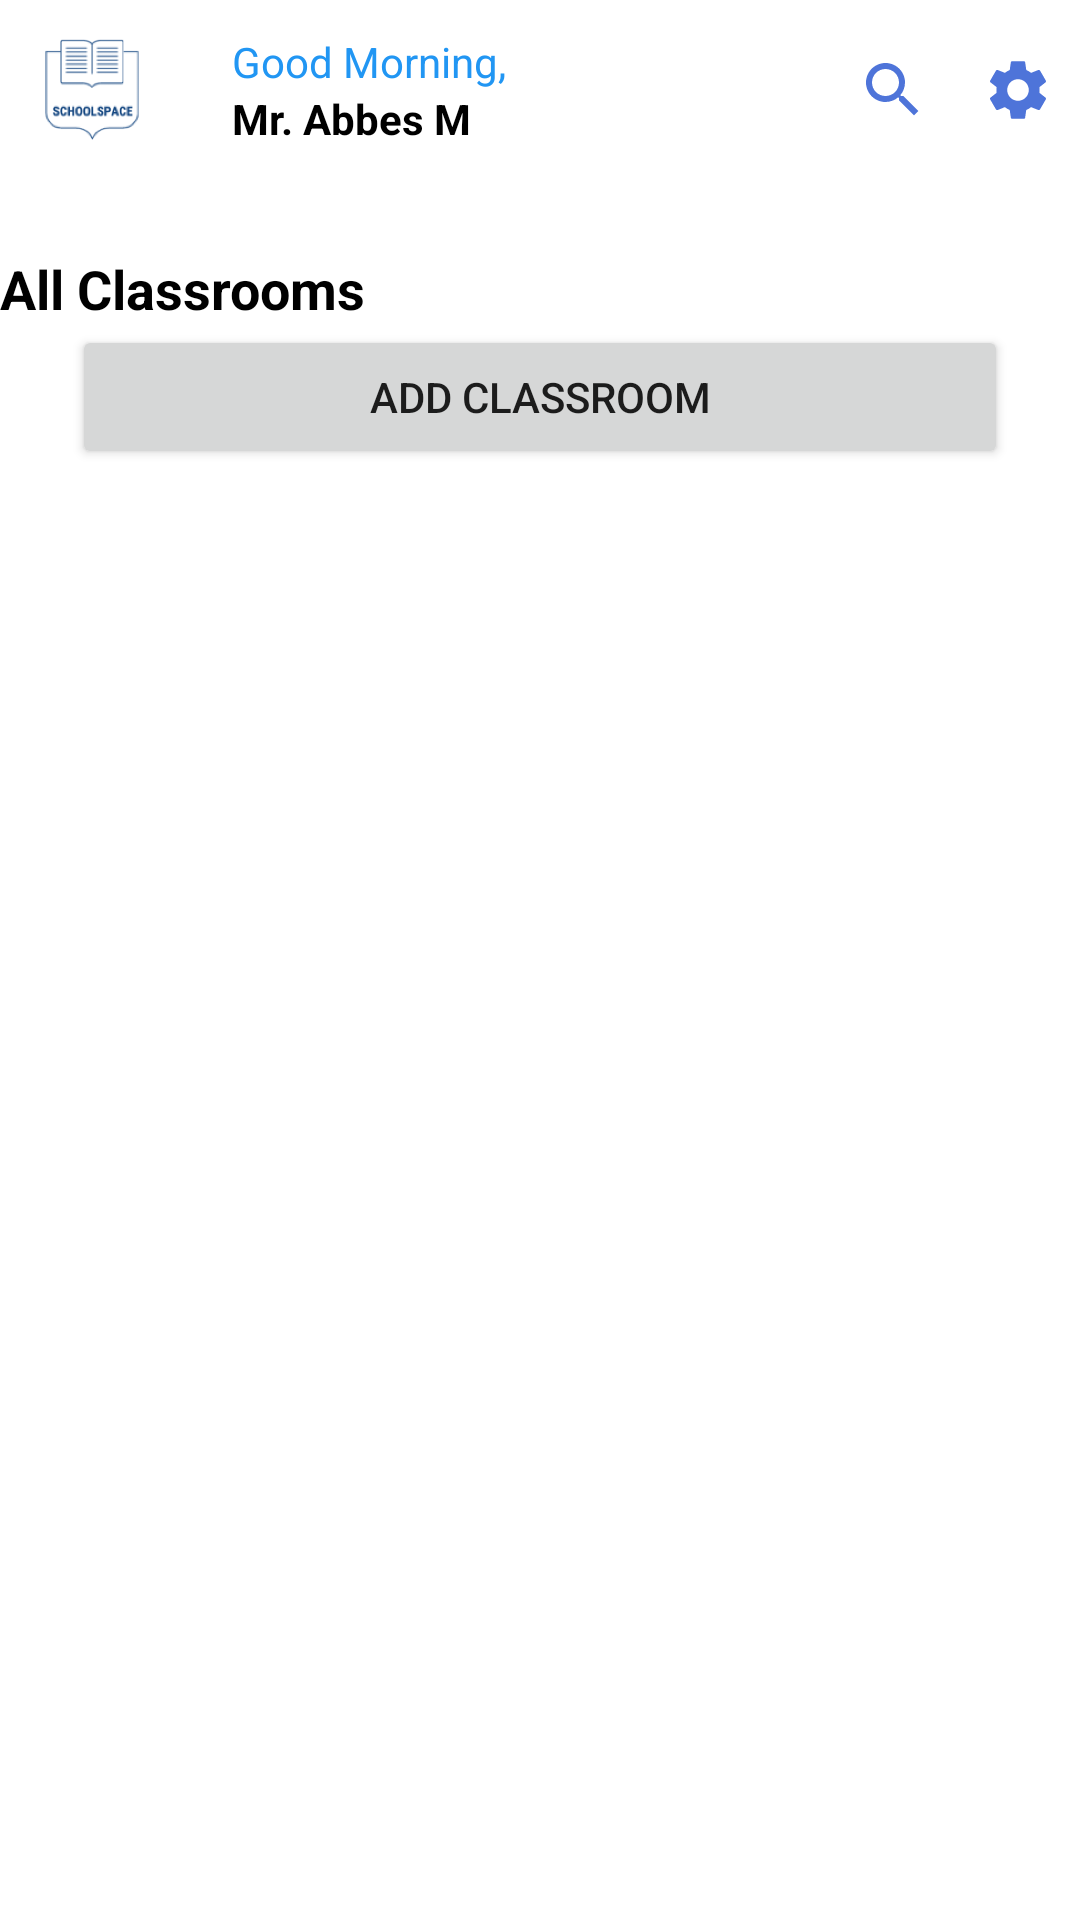

This screen was rendered from an Android layout file. Write that file and the resources it references.
<!-- AndroidManifest.xml: application theme Theme.Schoolspace -->
<!-- res/layout/fragment_classroom_teacher.xml -->
<?xml version="1.0" encoding="utf-8"?>
<FrameLayout xmlns:android="http://schemas.android.com/apk/res/android"
    xmlns:tools="http://schemas.android.com/tools"
    xmlns:app="http://schemas.android.com/apk/res-auto"
    android:layout_width="match_parent"
    android:layout_height="match_parent"
    tools:context=".teacherScreens.Fragments.ClassroomFragmentTeacher">

    <androidx.constraintlayout.widget.ConstraintLayout
        android:layout_width="match_parent"
        android:layout_height="match_parent">

        <LinearLayout
            android:id="@+id/linearLayout2"
            android:layout_width="match_parent"
            android:layout_height="wrap_content"
            android:gravity="center_vertical"
            android:orientation="horizontal"
            app:layout_constraintEnd_toEndOf="parent"
            app:layout_constraintStart_toStartOf="parent"
            app:layout_constraintTop_toTopOf="parent">

            <ImageView
                android:id="@+id/imageView2"
                android:layout_width="44sp"
                android:layout_height="60sp"
                android:layout_weight="1"
                app:srcCompat="@mipmap/ic_launcher_foreground"
                tools:src="@tools:sample/avatars" />

            <LinearLayout
                android:layout_width="182dp"
                android:layout_height="wrap_content"
                android:layout_marginLeft="16sp"
                android:layout_weight="1"
                android:orientation="vertical">

                <TextView
                    android:id="@+id/textView5"
                    android:layout_width="match_parent"
                    android:layout_height="wrap_content"
                    android:text="Good Morning,"
                    android:textColor="#2196F3" />

                <TextView
                    android:id="@+id/textView6"
                    android:layout_width="match_parent"
                    android:layout_height="wrap_content"
                    android:text="Mr. Abbes M"
                    android:textColor="#000000"
                    android:textStyle="bold" />
            </LinearLayout>

            <ImageButton
                android:id="@+id/imageButton"
                android:layout_width="wrap_content"
                android:layout_height="wrap_content"
                android:layout_weight="1"
                android:background="#00FFFFFF"
                android:minHeight="48dp"
                android:src="@drawable/ic_baseline_search_24"
                tools:ignore="SpeakableTextPresentCheck" />

            <ImageButton
                android:id="@+id/imageButton2"
                android:layout_width="wrap_content"
                android:layout_height="wrap_content"
                android:layout_weight="1"
                android:background="#00FFFFFF"
                android:minHeight="48dp"
                android:src="@drawable/ic_baseline_settings_24"
                tools:ignore="SpeakableTextPresentCheck" />
        </LinearLayout>



        <TextView
            android:id="@+id/textView8"
            android:layout_width="wrap_content"
            android:layout_height="wrap_content"
            android:layout_marginTop="24dp"
            android:text="All Classrooms"
            android:textColor="#000000"
            android:textSize="18sp"
            android:textStyle="bold"
            app:layout_constraintStart_toStartOf="parent"
            app:layout_constraintTop_toBottomOf="@+id/linearLayout2" />


        <Button
            android:id="@+id/classroomaddbtn"
            android:layout_width="match_parent"
            android:layout_height="wrap_content"
            android:layout_marginStart="24dp"
            android:layout_marginEnd="24dp"
            android:text="Add Classroom"
            app:layout_constraintEnd_toEndOf="parent"
            app:layout_constraintStart_toStartOf="parent"
            app:layout_constraintTop_toBottomOf="@+id/textView8" />

        <ListView
            android:id="@+id/userlist"
            android:layout_width="424dp"
            android:layout_height="562dp"
            android:divider="@android:color/transparent"
            android:dividerHeight="5.0sp"
            android:paddingTop="30sp"
            app:layout_constraintBottom_toBottomOf="parent"
            app:layout_constraintLeft_toLeftOf="parent"
            app:layout_constraintRight_toRightOf="parent"
            app:layout_constraintTop_toBottomOf="@+id/classroomaddbtn"></ListView>
    </androidx.constraintlayout.widget.ConstraintLayout>

</FrameLayout>
<!-- resources referenced by this layout -->
<resources>
  <!-- drawable ic_baseline_search_24 (drawable) -->
  <vector android:height="24dp" android:tint="#4E74D9"
      android:viewportHeight="24" android:viewportWidth="24"
      android:width="24dp" xmlns:android="http://schemas.android.com/apk/res/android">
      <path android:fillColor="@android:color/white" android:pathData="M15.5,14h-0.79l-0.28,-0.27C15.41,12.59 16,11.11 16,9.5 16,5.91 13.09,3 9.5,3S3,5.91 3,9.5 5.91,16 9.5,16c1.61,0 3.09,-0.59 4.23,-1.57l0.27,0.28v0.79l5,4.99L20.49,19l-4.99,-5zM9.5,14C7.01,14 5,11.99 5,9.5S7.01,5 9.5,5 14,7.01 14,9.5 11.99,14 9.5,14z"/>
  </vector>
  <!-- drawable ic_baseline_settings_24 (drawable) -->
  <vector android:height="24dp" android:tint="#4E74D9"
      android:viewportHeight="24" android:viewportWidth="24"
      android:width="24dp" xmlns:android="http://schemas.android.com/apk/res/android">
      <path android:fillColor="@android:color/white" android:pathData="M19.14,12.94c0.04,-0.3 0.06,-0.61 0.06,-0.94c0,-0.32 -0.02,-0.64 -0.07,-0.94l2.03,-1.58c0.18,-0.14 0.23,-0.41 0.12,-0.61l-1.92,-3.32c-0.12,-0.22 -0.37,-0.29 -0.59,-0.22l-2.39,0.96c-0.5,-0.38 -1.03,-0.7 -1.62,-0.94L14.4,2.81c-0.04,-0.24 -0.24,-0.41 -0.48,-0.41h-3.84c-0.24,0 -0.43,0.17 -0.47,0.41L9.25,5.35C8.66,5.59 8.12,5.92 7.63,6.29L5.24,5.33c-0.22,-0.08 -0.47,0 -0.59,0.22L2.74,8.87C2.62,9.08 2.66,9.34 2.86,9.48l2.03,1.58C4.84,11.36 4.8,11.69 4.8,12s0.02,0.64 0.07,0.94l-2.03,1.58c-0.18,0.14 -0.23,0.41 -0.12,0.61l1.92,3.32c0.12,0.22 0.37,0.29 0.59,0.22l2.39,-0.96c0.5,0.38 1.03,0.7 1.62,0.94l0.36,2.54c0.05,0.24 0.24,0.41 0.48,0.41h3.84c0.24,0 0.44,-0.17 0.47,-0.41l0.36,-2.54c0.59,-0.24 1.13,-0.56 1.62,-0.94l2.39,0.96c0.22,0.08 0.47,0 0.59,-0.22l1.92,-3.32c0.12,-0.22 0.07,-0.47 -0.12,-0.61L19.14,12.94zM12,15.6c-1.98,0 -3.6,-1.62 -3.6,-3.6s1.62,-3.6 3.6,-3.6s3.6,1.62 3.6,3.6S13.98,15.6 12,15.6z"/>
  </vector>
  <!-- mipmap ic_launcher_foreground: vector/xml drawable (drawable, 4723 chars, omitted) -->
  <style name="Theme.Schoolspace" parent="Theme.MaterialComponents.DayNight.NoActionBar">
          
          <item name="colorPrimary">@color/bluemain</item>
          <item name="colorPrimaryVariant">@color/bluemain</item>
          <item name="colorOnPrimary">@color/white</item>
          
          <item name="colorSecondary">@color/teal_200</item>
          <item name="colorSecondaryVariant">@color/teal_700</item>
          <item name="colorOnSecondary">@color/black</item>
          
          <item name="android:statusBarColor" tools:targetApi="l">?attr/colorPrimary</item>
          
      </style>
  <color name="bluemain">#428DFC</color>
  <color name="white">#FFFFFFFF</color>
  <color name="teal_200">#FF03DAC5</color>
  <color name="teal_700">#FF018786</color>
  <color name="black">#FF000000</color>
</resources>
